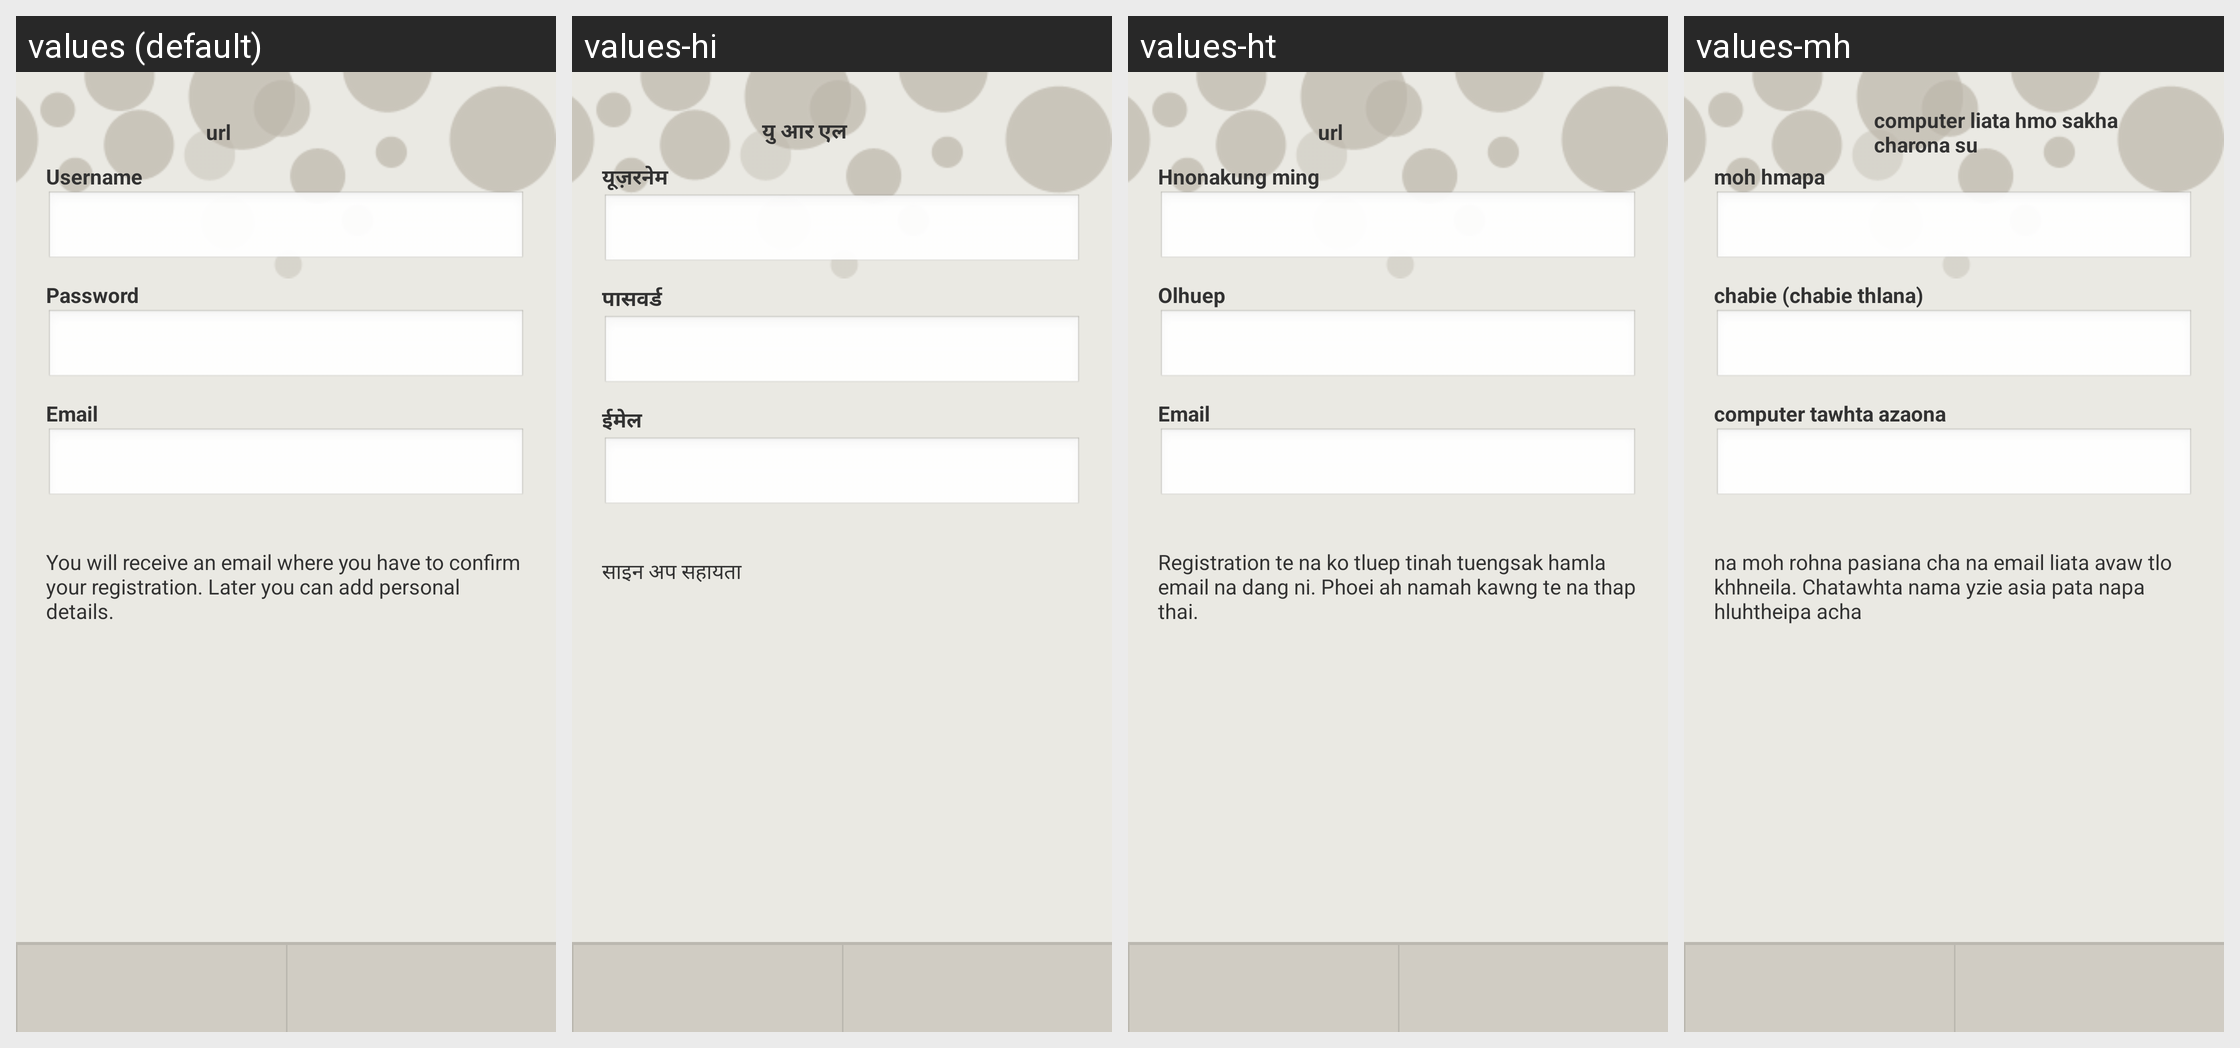

For this localized Android screen grid, give each drawn string resource with its value in every locale shown.
Android screen res/layout/sign_up.xml rendered under 4 locales, left to right: values (default), values-hi, values-ht, values-mh. Device: Nexus 5 (rendered at 1080×1920; each locale shown at half size, 540×960, under a caption strip naming it); theme AppTheme.
Other locales in the repository, not shown: values-cs, values-zm, values-zu.
Strings drawn on this screen, with the default value and each locale's value (text and hints the layout hard-codes, and strings that could not be matched under every locale, appear in the picture but are not listed):

url
  values: url
  values-hi: यु आर एल 
  values-ht: url
  values-mh: computer liata hmo sakha charona su

username
  values: Username
  values-hi: यूज़रनेम 
  values-ht: Hnonakung ming
  values-mh: moh hmapa

password
  values: Password
  values-hi: पासवर्ड 
  values-ht: Olhuep
  values-mh: chabie (chabie thlana)

email
  values: Email
  values-hi: ईमेल 
  values-ht: Email
  values-mh: computer tawhta azaona

signup_help
  values: You will receive an email where you have to confirm your registration. Later you can add personal details.
  values-hi: साइन अप सहायता 
  values-ht: Registration te na ko tluep tinah tuengsak hamla email na dang ni. Phoei ah namah kawng te na thap thai.
  values-mh: na moh rohna pasiana cha na email liata avaw tlo khhneila. Chatawhta nama yzie asia pata napa hluhtheipa acha
